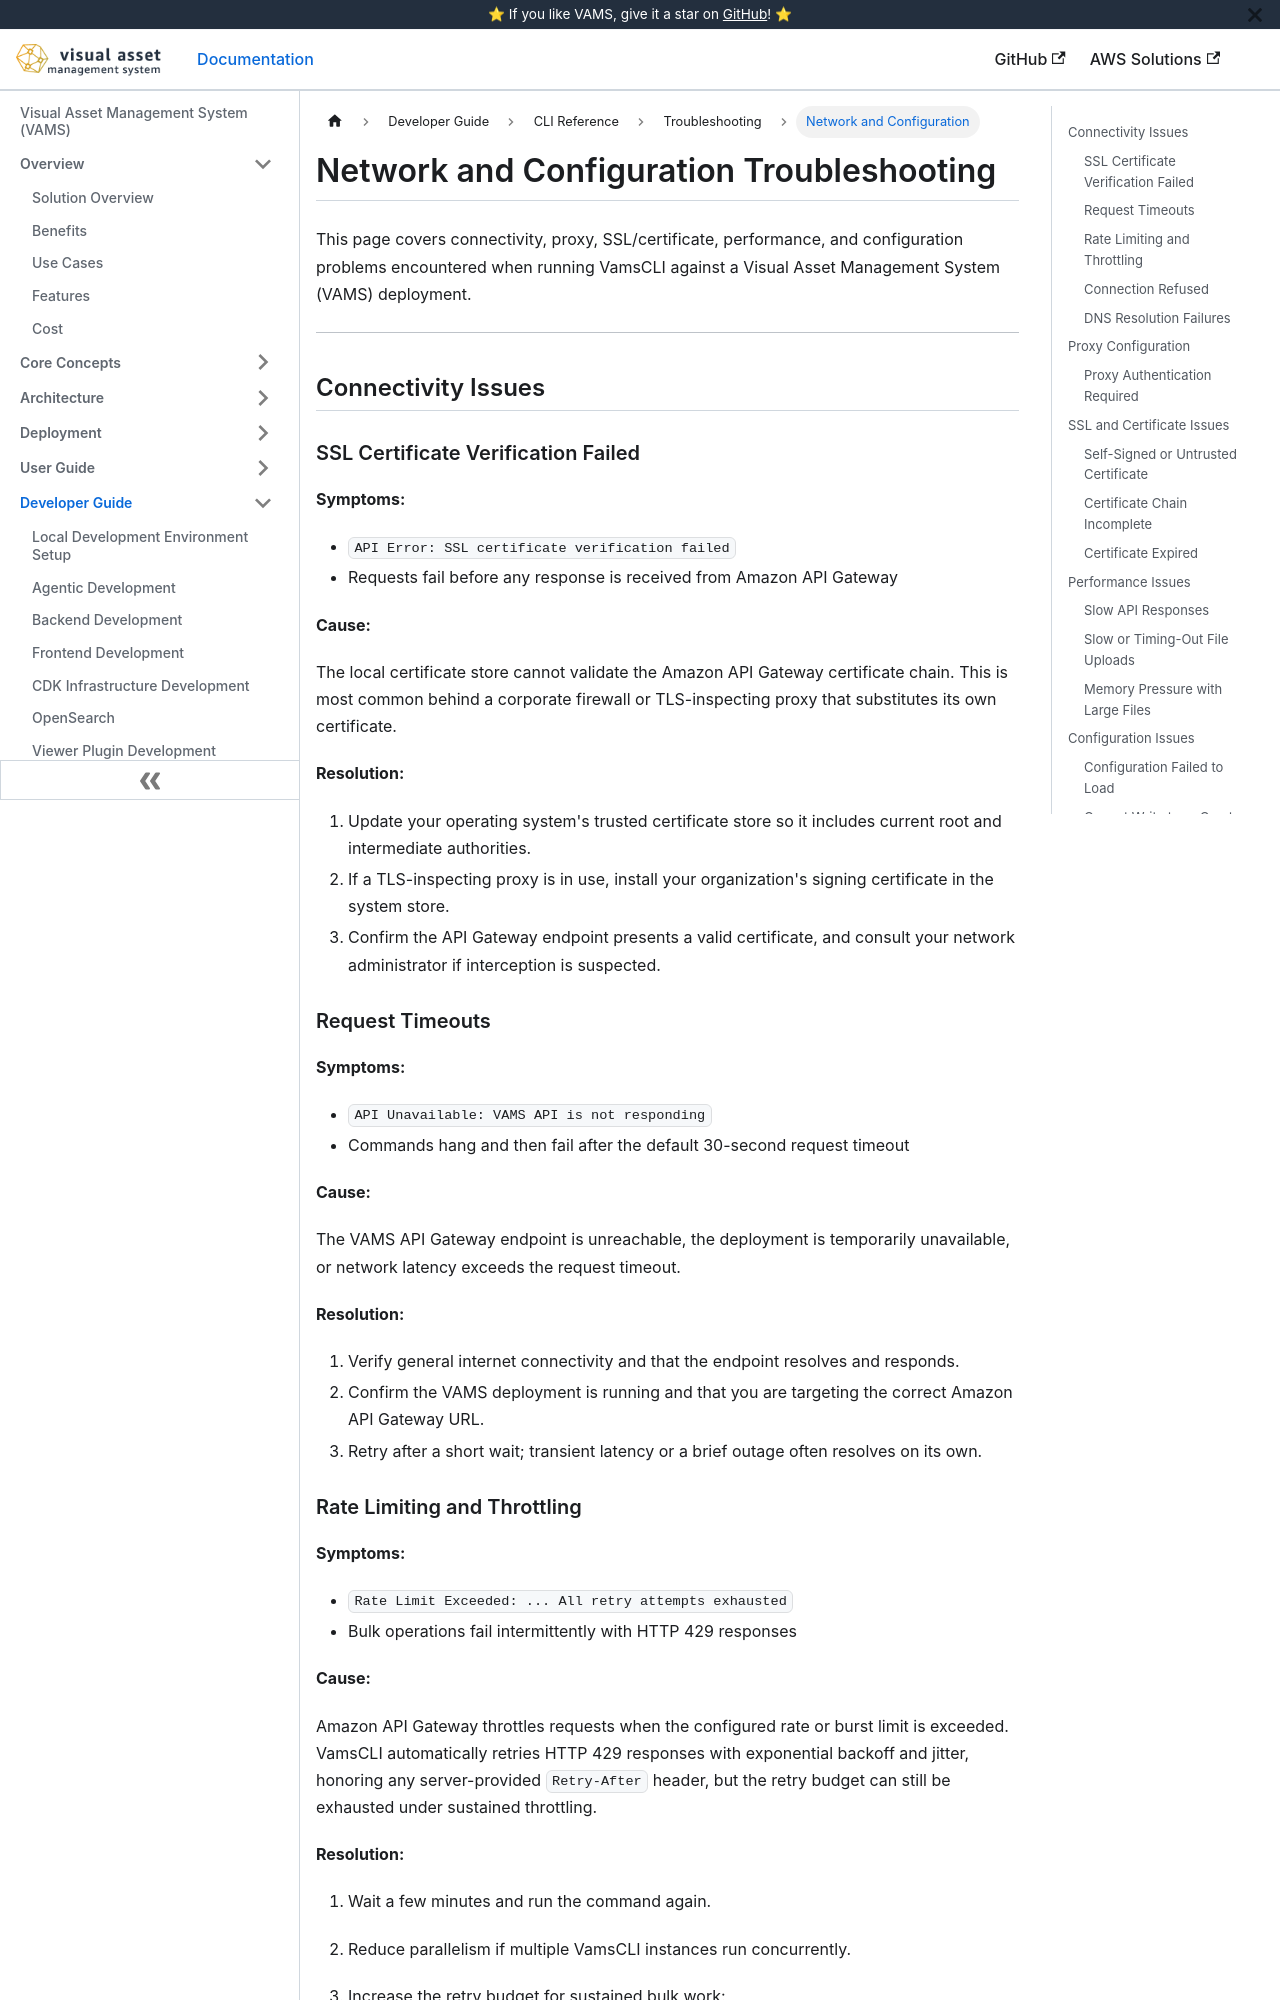

repository: awslabs/visual-asset-management-system · page: cli/troubleshooting/network-config/index.html · generator: docusaurus

---
sidebar_label: Network and Configuration
title: Network and Configuration Troubleshooting
---

# Network and Configuration Troubleshooting

This page covers connectivity, proxy, SSL/certificate, performance, and configuration problems encountered when running VamsCLI against a Visual Asset Management System (VAMS) deployment.

---

## Connectivity Issues

### SSL Certificate Verification Failed

**Symptoms:**

-   `API Error: SSL certificate verification failed`
-   Requests fail before any response is received from Amazon API Gateway

**Cause:**

The local certificate store cannot validate the Amazon API Gateway certificate chain. This is most common behind a corporate firewall or TLS-inspecting proxy that substitutes its own certificate.

**Resolution:**

1. Update your operating system's trusted certificate store so it includes current root and intermediate authorities.
2. If a TLS-inspecting proxy is in use, install your organization's signing certificate in the system store.
3. Confirm the API Gateway endpoint presents a valid certificate, and consult your network administrator if interception is suspected.

### Request Timeouts

**Symptoms:**

-   `API Unavailable: VAMS API is not responding`
-   Commands hang and then fail after the default 30-second request timeout

**Cause:**

The VAMS API Gateway endpoint is unreachable, the deployment is temporarily unavailable, or network latency exceeds the request timeout.

**Resolution:**

1. Verify general internet connectivity and that the endpoint resolves and responds.
2. Confirm the VAMS deployment is running and that you are targeting the correct Amazon API Gateway URL.
3. Retry after a short wait; transient latency or a brief outage often resolves on its own.
